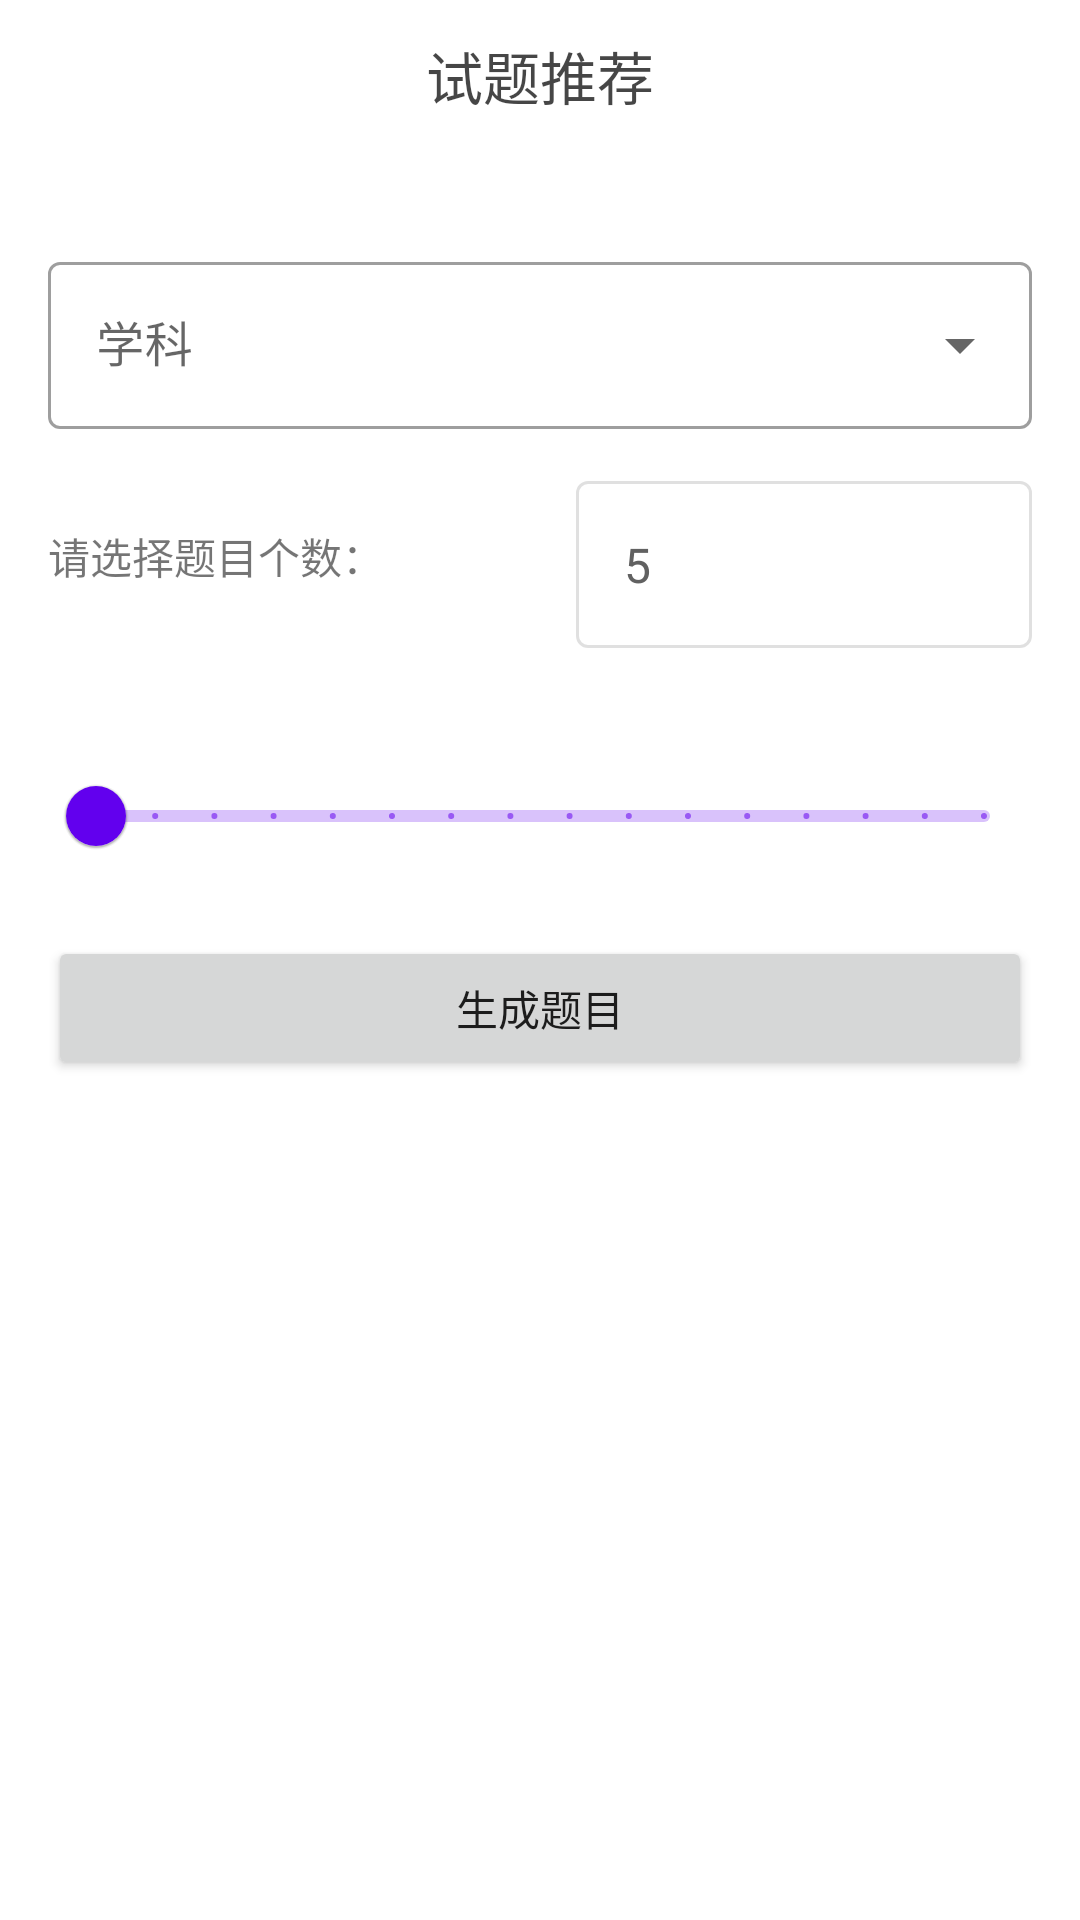

Produce the Android XML layout that renders to this screen, including the resource entries it uses.
<!-- AndroidManifest.xml: application theme Theme.EasyLearn -->
<!-- res/layout/activity_question_recommend.xml -->
<?xml version="1.0" encoding="utf-8"?>
<androidx.constraintlayout.widget.ConstraintLayout xmlns:android="http://schemas.android.com/apk/res/android"
    xmlns:app="http://schemas.android.com/apk/res-auto"
    xmlns:tools="http://schemas.android.com/tools"
    android:layout_width="match_parent"
    android:layout_height="match_parent"
    tools:context=".QuestionRecommendActivity">

    <androidx.constraintlayout.widget.ConstraintLayout
        android:id="@+id/topBar"
        android:layout_width="match_parent"
        android:layout_height="50dp"
        android:orientation="horizontal"
        app:layout_constraintEnd_toEndOf="parent"
        app:layout_constraintStart_toStartOf="parent"
        app:layout_constraintTop_toTopOf="parent">

        <ImageButton
            android:id="@+id/exploreBackButton"
            android:layout_width="60dp"
            android:layout_height="25dp"
            android:background="#FFFFFF"
            android:onClick="getBack"
            android:scaleType="fitCenter"
            android:src="@drawable/backward_arrow"
            app:layout_constraintBottom_toBottomOf="parent"
            app:layout_constraintStart_toStartOf="parent"
            app:layout_constraintTop_toTopOf="parent"
            tools:layout_conversion_absoluteHeight="50dp"
            tools:layout_conversion_absoluteWidth="206dp" />

        <TextView
            android:id="@+id/textView5"
            android:layout_width="wrap_content"
            android:layout_height="wrap_content"
            android:gravity="center"
            android:text="试题推荐"
            android:textColor="#B9000000"
            android:textSize="19sp"
            app:layout_constraintBottom_toBottomOf="parent"
            app:layout_constraintEnd_toEndOf="parent"
            app:layout_constraintStart_toStartOf="@+id/exploreBackButton"
            app:layout_constraintTop_toTopOf="parent"
            tools:layout_conversion_absoluteHeight="50dp"
            tools:layout_conversion_absoluteWidth="206dp" />

    </androidx.constraintlayout.widget.ConstraintLayout>

    <com.google.android.material.textfield.TextInputLayout
        android:id="@+id/chooseSubjectLayout"
        style="@style/Widget.MaterialComponents.TextInputLayout.OutlinedBox.ExposedDropdownMenu"
        android:layout_width="0dp"
        android:layout_height="wrap_content"
        android:layout_marginStart="16dp"

        android:layout_marginTop="32dp"
        android:layout_marginEnd="16dp"
        app:layout_constraintEnd_toEndOf="parent"
        app:layout_constraintStart_toStartOf="parent"
        app:layout_constraintTop_toBottomOf="@+id/topBar">

        <AutoCompleteTextView
            android:id="@+id/chooseSubject"
            android:layout_width="match_parent"
            android:layout_height="wrap_content"
            android:hint="学科"
            android:inputType="none" />

    </com.google.android.material.textfield.TextInputLayout>


    <TextView
        android:id="@+id/nameText"
        android:layout_width="wrap_content"
        android:layout_height="wrap_content"
        android:layout_marginStart="16dp"
        android:layout_marginTop="32dp"
        android:layout_weight="1"
        android:text="请选择题目个数："
        app:layout_constraintStart_toStartOf="parent"
        app:layout_constraintTop_toBottomOf="@+id/chooseSubjectLayout" />

    <com.google.android.material.textfield.TextInputLayout
        android:id="@+id/numberTextLayout"
        android:layout_width="0dp"
        android:layout_height="wrap_content"
        android:layout_marginStart="64dp"
        android:layout_marginEnd="16dp"
        app:layout_constraintStart_toEndOf="@+id/nameText"
        app:layout_constraintTop_toTopOf="@+id/nameText"
        app:layout_constraintBottom_toBottomOf="@+id/nameText"
        app:layout_constraintEnd_toEndOf="parent"
        android:enabled="false"
        style="@style/Widget.MaterialComponents.TextInputLayout.OutlinedBox">

        <com.google.android.material.textfield.TextInputEditText
            android:id="@+id/numberText"
            android:layout_width="match_parent"
            android:layout_height="wrap_content"
            android:textColor="@color/grey_700"
            android:text="5"
            />

    </com.google.android.material.textfield.TextInputLayout>

    <com.google.android.material.slider.Slider
        android:id="@+id/chooseNumber"
        android:layout_width="0dp"
        android:layout_height="wrap_content"
        android:layout_marginStart="16dp"
        android:layout_marginEnd="16dp"
        android:stepSize="1"
        android:valueFrom="5.0"
        android:valueTo="20.0"
        app:labelBehavior="withinBounds"
        app:layout_constraintEnd_toEndOf="parent"
        app:layout_constraintStart_toStartOf="parent"
        app:layout_constraintTop_toBottomOf="@+id/numberTextLayout" />

    <Button
        android:id="@+id/button3"
        android:layout_width="0dp"
        android:layout_height="wrap_content"
        android:layout_marginStart="16dp"
        android:layout_marginTop="16dp"
        android:layout_marginEnd="16dp"
        android:text="生成题目"
        android:onClick="startRecommend"
        app:layout_constraintEnd_toEndOf="parent"
        app:layout_constraintStart_toStartOf="parent"
        app:layout_constraintTop_toBottomOf="@+id/chooseNumber" />

</androidx.constraintlayout.widget.ConstraintLayout>
<!-- resources referenced by this layout -->
<resources>
  <color name="grey_700">#616161</color>
  <style name="Theme.EasyLearn" parent="Theme.MaterialComponents.DayNight.DarkActionBar">
          
          <item name="colorPrimary">@color/purple_500</item>
          <item name="colorPrimaryVariant">@color/purple_700</item>
          <item name="colorOnPrimary">@color/white</item>
          
          <item name="colorSecondary">@color/teal_200</item>
          <item name="colorSecondaryVariant">@color/teal_700</item>
          <item name="colorOnSecondary">@color/black</item>
          
          <item name="android:statusBarColor" tools:targetApi="l">?attr/colorPrimaryVariant</item>
          
      </style>
  <color name="purple_500">#FF6200EE</color>
  <color name="purple_700">#FF3700B3</color>
  <color name="white">#FFFFFFFF</color>
  <color name="teal_200">#FF03DAC5</color>
  <color name="teal_700">#FF018786</color>
  <color name="black">#FF000000</color>
</resources>
